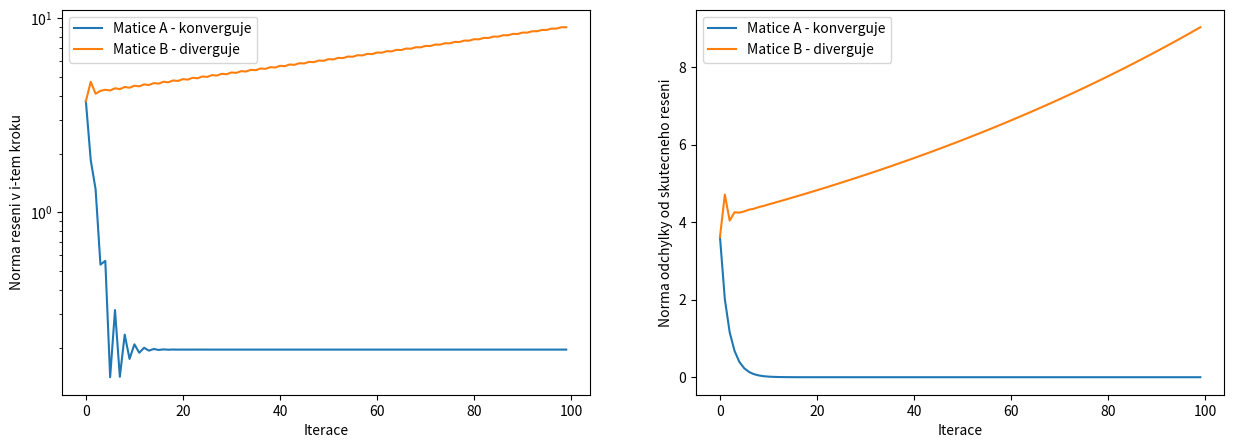
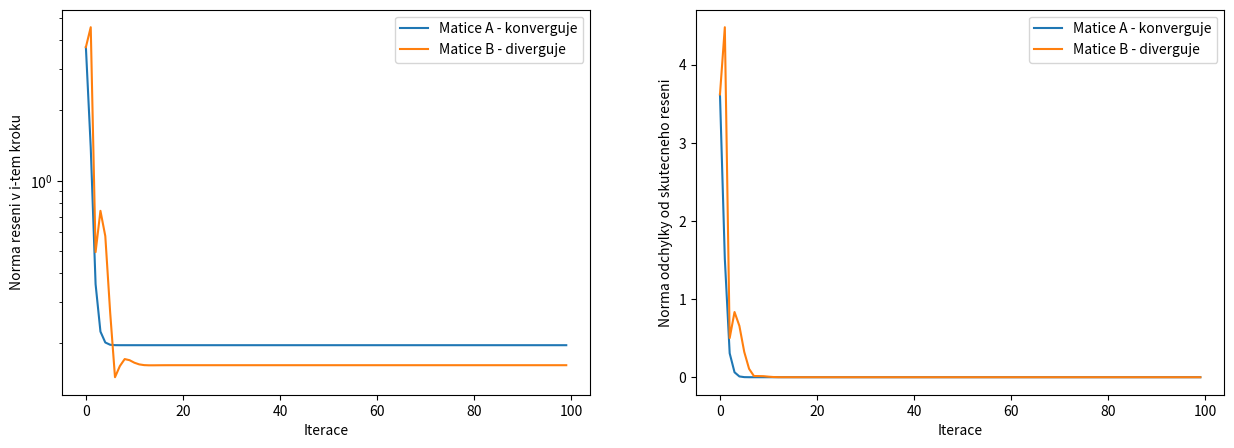
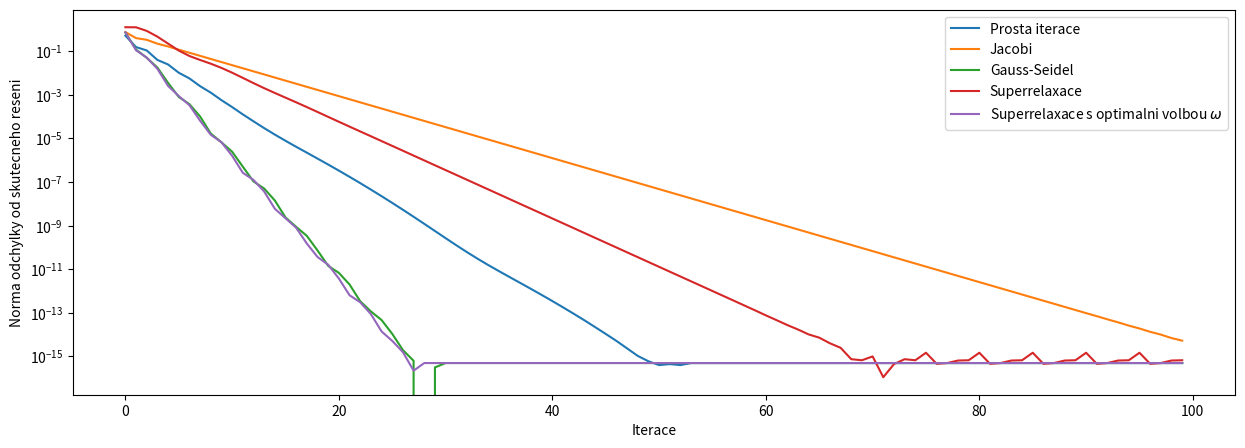
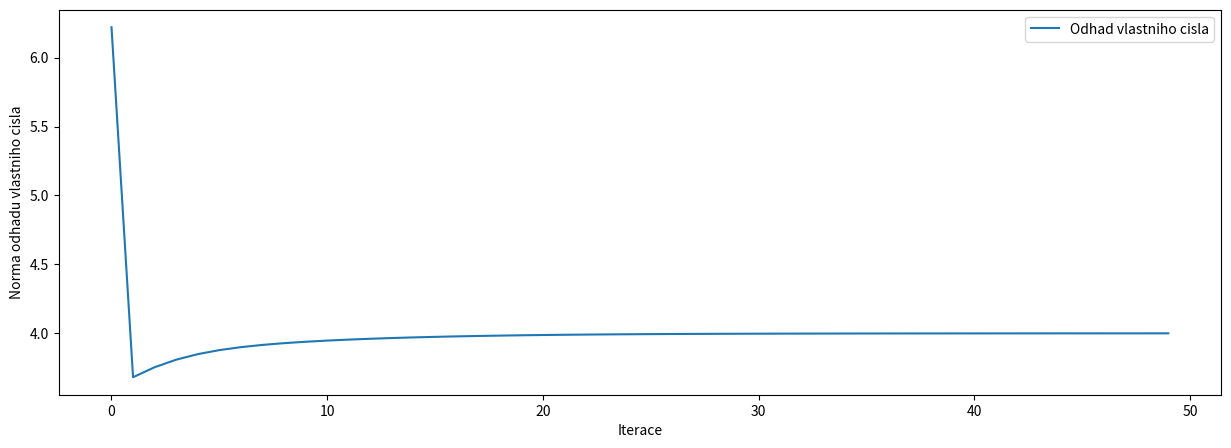

Reproduce these figures in Python, in order.
#!/usr/bin/env python
# coding: utf-8

# # Iterační metody řešení soustav lineárních rovnic, hledání vlastních čísel

# Naimportujeme si knihovny potřebné pro následující příklady:

# In[1]:


import numpy as np
import matplotlib.pyplot as plt


# ## Iterační metody:
# 1. Řešení rovnice $\mathbb{A}\mathbf{x}=\mathbf{b}$ odhadneme vektorem $\mathbf{x}^{0}$
# 2. Následné iterace $\mathbf{x}^{(k+1)}=\mathbb{B}_{k}\mathbf{x}^{(k)}+\mathbf{c}_{k}$ upřesňují náš počáteční odhad

# ### Jacobiho metoda

# * Řešíme rovnici $\mathbb{A}\mathbf{x}=\mathbf{b}$
# * Předpokládáme, že matice $\mathbb{A}$ má nenulové diagonální prvky $a_{ii}\neq 0$
# * Matici $\mathbb{A}$ lze zapsat ve tvaru:
# 
# $$
# \mathbb{A}=\mathbb{D}+\mathbb{L}+\mathbb{U}
# $$
# 
# 
# kde $\mathbb{D}$ je diagonální, $\mathbb{L}$ je dolní trojúhelníková a $\mathbb{U}$ je horní trojúhelníková matice ($\mathbb{L}$ a $\mathbb{U}$ mají nulovou diagonálu)
# * Jacobiho metoda ([odvození](http://kfe.fjfi.cvut.cz/~vachal/edu/nme/cviceni/02_linalg/DOCS/teorie_iteracni_metody.pdf)):
# $$
# \mathbf{x}^{(k+1)} = -\mathbb{D}^{-1}\left( \mathbb{L}+\mathbb{U}\right)\mathbf{x}^{(k)}+ \mathbb{D}^{-1}\mathbf{b}
# $$
#  * Metoda konverguje, pokud je matice $\mathbb{A}$ diagonálně dominantní, tj. $\vert a_{ii}\rvert > \sum_{j=1,j\neq i}^{n}\vert a_{ij} \rvert$

# <div class="alert alert-block alert-warning"><b>Cvičení 04.01: </b> Doplňte předpis pro Jacobiho metodu.</div>

# In[2]:


#
# Jacobiho metoda
# Zvolme dve matice, A bude konvergovat, B nebude konvergovat
# matice A je diagonalne dominantni
A = np.array([
    [5, 1, 1],
    [2, 7, 3],
    [2, 3, 8]             
])

# matice B neni diagonalne dominantni
B = np.array([
    [5, 10, 1],
    [2, 7, 3],
    [2, 3, 8]
])

# zvolime pravou stranu (radkovy vektor prevedeme na sloupcovy pomoci transpozice .T)
b = np.array([[1, 1, 1]]).T

# nastavime uvodni odhad reseni (radkovy vektor prevedeme na sloupcovy pomoci transpozice .T)
xUvodni = np.array([[1, 2, 3]]).T

# zvolime pocet iteraci, po ktere budeme chtit sledovat jak se reseni chova
pocet_iteraci = 100

# spocteme si reseni matic Ax=b a Bx=b primou metodou, pro kontrolu postupu
reseniA = np.linalg.solve(A, b)
reseniB = np.linalg.solve(B, b)

# v prubehu iteraci si budeme pamatovat velikost vektoru reseni v i-tem kroku, 
# dale "vzdalenost" reseni v i-tem kroku od skutecneho reseni spocitaneho primou metodou

# budeme iterovat matici A
x = xUvodni
L = np.tril(A,-1) # vytvori dolni trojuhlenikovou matici (s nulovou diagonalou)
U = np.triu(A,1) # vytvori horni trojuhlenikovou matici (s nulovou diagonalou)
D = A - L - U
velikostReseniA = np.array([])
velikostChybyA = np.array([])
for i in range(pocet_iteraci):
    velikostReseniA = np.append(velikostReseniA, np.linalg.norm(x))  # jen pro zobrazovani
    velikostChybyA = np.append(velikostChybyA,np.linalg.norm(x-reseniA)) # jen pro zobrazovani
    # DOPLNTE #
    F = -np.dot(np.linalg.inv(D),(L+U))
    G = np.linalg.inv(D)
    x = np.dot(F,x) + np.dot(G,b)                         # toto je vlastni vypocet 
    # DOPLNTE #


# budeme iterovat matici B
x = xUvodni
L = np.tril(B,-1)  # vytvori dolni trojuhlenikovou matici (s nulovou diagonalou)
U = np.triu(B,1)  # vytvori horni trojuhlenikovou matici (s nulovou diagonalou)
D = B-L-U
velikostReseniB = np.array([])
velikostChybyB = np.array([])
for i in range(pocet_iteraci):
    velikostReseniB = np.append(velikostReseniB, np.linalg.norm(x))  # jen pro zobrazovani
    velikostChybyB = np.append(velikostChybyB,np.linalg.norm(x-reseniB)) # jen pro zobrazovani
    # DOPLNTE #
    F = -np.dot(np.linalg.inv(D),(L+U))
    G = np.linalg.inv(D)
    x = np.dot(F,x) + np.dot(G,b)                         # vlastni vypocet
    # DOPLNTE #
    
# zobrazime si, jak to vypada
fig, ax = plt.subplots(1,2,figsize=(15,5))
ax[0].plot(range(pocet_iteraci),velikostReseniA,label='Matice A - konverguje')
ax[0].plot(range(pocet_iteraci),velikostReseniB,label='Matice B - diverguje')
ax[0].set_yscale('log')
ax[0].set_ylabel('Norma reseni v i-tem kroku')
ax[0].set_xlabel('Iterace')
ax[0].legend()

ax[1].plot(range(pocet_iteraci),velikostChybyA,label='Matice A - konverguje')
ax[1].plot(range(pocet_iteraci),velikostChybyB,label='Matice B - diverguje')
ax[1].set_yscale('linear')
ax[1].set_ylabel('Norma odchylky od skutecneho reseni')
ax[1].set_xlabel('Iterace')
ax[1].legend()


# ###  Gauss-Seidelova metoda

# * **Gauss-Seidelova metoda:**
# $$
# \mathbf{x}^{(k+1)} = -\left(\mathbb{D}+\mathbb{L} \right)^{-1}\mathbb{U}\mathbf{x}^{(k)}+\left(\mathbb{D}+\mathbb{L} \right)^{-1}\mathbf{b}
# $$
# * Při výpočtu složek vektoru $\mathbf{x}_{i}^{(k+1)}$ používá již dříve vypočtené složky $(k+1).$ iterace
# * Metoda konverguje, pokud je matice $\mathbb{A}$ diagonálně dominantní nebo symetrická pozitivně definitní (pozitivně definitní matice má vždy kladná vlastní čísla)

# <div class="alert alert-block alert-warning"><b>Cvičení 04.02: </b> Doplňte předpis pro Gauss-Seidelovu metodu.</div>

# In[3]:


#
# Gauss-Seidelova metoda
# Zvolme dve matice, A bude konvergovat, B nebude konvergovat
# matice A je diagonalne dominantni
A = np.array([
    [5, 1, 1],
    [2, 7, 3],
    [2, 3, 8]             
])

# matice B neni diagonalne dominantni
B = np.array([
    [5, 10, 1],
    [2, 7, 3],
    [2, 3, 8]
])

# zvolime pravou stranu (radkovy vektor prevedeme na sloupcovy pomoci transpozice .T)
b = np.array([[1, 1, 1]]).T

# nastavime uvodni odhad reseni (radkovy vektor prevedeme na sloupcovy pomoci transpozice .T)
xUvodni = np.array([[1, 2, 3]]).T

# zvolime pocet iteraci, po ktere budeme chtit sledovat jak se reseni chova
pocet_iteraci = 100

# spocteme si reseni matic Ax=b a Bx=b primou metodou, pro kontrolu postupu
reseniA = np.linalg.solve(A, b)
reseniB = np.linalg.solve(B, b)

# v prubehu iteraci si budeme pamatovat velikost vektoru reseni v i-tem kroku, 
# dale "vzdalenost" reseni v i-tem kroku od skutecneho reseni spocitaneho primou metodou

# budeme iterovat matici A
x = xUvodni
L = np.tril(A,-1) # vytvori dolni trojuhlenikovou matici (s nulovou diagonalou)
U = np.triu(A,1) # vytvori horni trojuhlenikovou matici (s nulovou diagonalou)
D = A - L - U
velikostReseniA = np.array([])
velikostChybyA = np.array([])
for i in range(pocet_iteraci):
    velikostReseniA = np.append(velikostReseniA, np.linalg.norm(x))  # jen pro zobrazovani
    velikostChybyA = np.append(velikostChybyA,np.linalg.norm(x-reseniA)) # jen pro zobrazovani
    # DOPLNTE
    F = -np.dot(np.linalg.inv(D+L),U)
    G = np.linalg.inv(D+L)
    x = np.dot(F,x) + np.dot(G,b)                         # toto je vlastni vypocet 
    # DOPLNTE



# budeme iterovat matici B
x = xUvodni
L = np.tril(B,-1)  # vytvori dolni trojuhlenikovou matici (s nulovou diagonalou)
U = np.triu(B,1)  # vytvori horni trojuhlenikovou matici (s nulovou diagonalou)
D = B-L-U
velikostReseniB = np.array([])
velikostChybyB = np.array([])
for i in range(pocet_iteraci):
    velikostReseniB = np.append(velikostReseniB, np.linalg.norm(x))  # jen pro zobrazovani
    velikostChybyB = np.append(velikostChybyB,np.linalg.norm(x-reseniB)) # jen pro zobrazovani
    # DOPLNTE
    F = -np.dot(np.linalg.inv(D+L),U)
    G = np.linalg.inv(D+L)
    x = np.dot(F,x) + np.dot(G,b)                         # vlastni vypocet
    # DOPLNTE

# zobrazime si, jak to vypada
fig, ax = plt.subplots(1,2,figsize=(15,5))
ax[0].plot(range(pocet_iteraci),velikostReseniA,label='Matice A - konverguje')
ax[0].plot(range(pocet_iteraci),velikostReseniB,label='Matice B - diverguje')
ax[0].set_yscale('log')
ax[0].set_ylabel('Norma reseni v i-tem kroku')
ax[0].set_xlabel('Iterace')
ax[0].legend()

ax[1].plot(range(pocet_iteraci),velikostChybyA,label='Matice A - konverguje')
ax[1].plot(range(pocet_iteraci),velikostChybyB,label='Matice B - diverguje')
ax[1].set_yscale('linear')
ax[1].set_ylabel('Norma odchylky od skutecneho reseni')
ax[1].set_xlabel('Iterace')
ax[1].legend()


# ### Superrelaxační metoda

# * Gauss-Seidelova metoda může konvergovat pomalu
# * K urychlení iteračního procesu bývá využívána **superrelaxační metoda**:
# $$
# x_{i}^{(k+1)}=x_{i}^{(k)}+\omega\Delta x_{i}^{(k)}
# $$
#  * rozdíl mezi iteracemi při Gauss-Seidelově metodě $\Delta x_{i}^{(k)}=x_{i}^{(k+1)}-x_{i}^{(k)}$ 
#  * relaxační faktor $\omega \in (0,2)$ 
#  * optimální hodnota relaxačního faktoru $\omega_{\mathrm{opt}}=\dfrac{2}{1+\sqrt{1-\rho^{2}\left[-\left(\mathbb{D}+\mathbb{L}\right)^{-1}\mathbb{U}\right]}}$
#    * $\rho(\mathbb{A})$ představuje [spektrální poloměr](https://cs.wikipedia.org/wiki/Spektrum_matice) matice $\mathbb{A}$: $\rho(\mathbb{A}) = \mathrm{max}(\lvert \lambda_{1} \rvert, \lvert \lambda_{2} \rvert, ..., \lvert \lambda_{n} \rvert)$

# ### Prostá iterace

# * **Prostá iterace**:
# $$
# \mathbf{x}^{(k+1)}=\left(\mathbb{I}-\mathbb{A} \right)\mathbf{x}^{(k)} + \mathbb{I}\mathbf{b}
# $$

# ### Porovnání prosté iterace, Jacobiho, Gauss-Seidelovy a superrelaxační metody

# <div class="alert alert-block alert-warning"><b>Cvičení 04.03: </b> Doplňte předpis pro prostou iteraci a superrelaxační metodu.</div>

# In[4]:


#
# zvolme pocet iteraci
pocet_iteraci = 100

# zvolime nahodnou matici, uvidime jeslti bude konvergovat, ke ktere 
# pricteme jednotkovou diagonalni, zvysime tak pravdepodobnost ze vse bude konvergovat
#A = rand(3)/2+eye(3)/2
A = np.random.rand(3,3)/2+np.eye(3)/2

# zvolime pozadovane reseni, ze ktereho napocitame pravou stranu
origReseni = np.array([[1,1,1]]).T

# najdeme pravou stranu
b = np.dot(A,origReseni)

# zvolime nahodny uvodni odhad ze ktereho budeme iterovat
uvodniOdhad = np.random.rand(3,1)

# zvolime omega pro superrelaxaci, nebude optimalni, nevadi
omega = 1.6

# PROSTA ITERACE
# spocteme si matici B jako I-A
B = np.eye(A.shape[0])-A
x = uvodniOdhad
vzdProstaIterace = np.array([])
for i in range(pocet_iteraci):
    # DOPLNTE
    F = B
    G = np.eye(F.shape[0])
    x = np.dot(F,x) + np.dot(G,b)
    # DOPLNTE
    vzdProstaIterace = np.append(vzdProstaIterace,np.linalg.norm(x-origReseni))

# JACOBI
L = np.tril(A,-1) # vytvori dolni trojuhlenikovou matici (s nulovou diagonalou)
U = np.triu(A,1) # vytvori horni trojuhlenikovou matici (s nulovou diagonalou)
D = A - L - U
F = -np.dot(np.linalg.inv(D),(L+U))
G = np.linalg.inv(D)
x = uvodniOdhad
vzdJacobi = np.array([])
for i in range(pocet_iteraci):
    x = np.dot(F,x) + np.dot(G,b)                         # toto je vlastni vypocet 
    vzdJacobi = np.append(vzdJacobi,np.linalg.norm(x-origReseni))
    
# GAUSS-SEIDEL
L = np.tril(A,-1) # vytvori dolni trojuhlenikovou matici (s nulovou diagonalou)
U = np.triu(A,1) # vytvori horni trojuhlenikovou matici (s nulovou diagonalou)
D = A - L - U
F = -np.dot(np.linalg.inv(D+L),U)
G = np.linalg.inv(D+L)
x = uvodniOdhad
vzdGaussSeidel = np.array([])
for i in range(pocet_iteraci):
    x = np.dot(F,x) + np.dot(G,b)                         # toto je vlastni vypocet 
    vzdGaussSeidel = np.append(vzdGaussSeidel,np.linalg.norm(x-origReseni))

# SUPERRELAXACE + GAUS-SEIDEL
L = np.tril(A,-1) # vytvori dolni trojuhlenikovou matici (s nulovou diagonalou)
U = np.triu(A,1) # vytvori horni trojuhlenikovou matici (s nulovou diagonalou)
D = A - L - U

# toto je ze seidela
F = -np.dot(np.linalg.inv(D+L),U)
G = np.linalg.inv(D+L)

x = uvodniOdhad
vzdSuperRelaxace = np.array([])
for i in range(pocet_iteraci):
    # DOPLNTE
    xkp1 = np.dot(F,x) + np.dot(G,b)                         
    x = x + omega * (xkp1 - x)
    # DOPLNTE
    vzdSuperRelaxace = np.append(vzdSuperRelaxace,np.linalg.norm(x-origReseni))


    
# SUPERRELAXACE s opt. omega
L = np.tril(A,-1) # vytvori dolni trojuhlenikovou matici (s nulovou diagonalou)
U = np.triu(A,1) # vytvori horni trojuhlenikovou matici (s nulovou diagonalou)
D = A - L - U

# toto je z Gaiss-Seidela
F = -np.dot(np.linalg.inv(D+L),U)
G = np.linalg.inv(D+L)

# spektralni polomer matice F (maximum z mnoziny vlastnich cisel matice F)
r = np.max(np.abs(np.linalg.eig(F)[0]))

omega = 2/( 1+np.sqrt(np.abs(1-r**2))) # optimalni omega
x = uvodniOdhad
vzdSuperRelaxaceOmega = np.array([])
for i in range(pocet_iteraci):
    # DOPLNTE
    xkp1 = np.dot(F,x) + np.dot(G,b)                         
    x = omega * (xkp1 - x) + x
    # DOPLNTE
    vzdSuperRelaxaceOmega = np.append(vzdSuperRelaxaceOmega,np.linalg.norm(x-origReseni))

# ZOBRAZIME
# zobrazime si jak to vypada
fig, ax = plt.subplots(figsize=(15,5))
ax.plot(range(pocet_iteraci),vzdProstaIterace,label='Prosta iterace')
ax.plot(range(pocet_iteraci),vzdJacobi,label='Jacobi')
ax.plot(range(pocet_iteraci),vzdGaussSeidel,label='Gauss-Seidel')
ax.plot(range(pocet_iteraci),vzdSuperRelaxace,label='Superrelaxace')
ax.plot(range(pocet_iteraci),vzdSuperRelaxaceOmega,label=r'Superrelaxace s optimalni volbou $\omega$')
ax.set_yscale('log')
ax.set_ylabel('Norma odchylky od skutecneho reseni')
ax.set_xlabel('Iterace')
ax.legend()
                 


# ## Hledání vlastních čísel a vektorů matice

# * Nechť pro číslo $\lambda$ existuje vektor $\mathbf{x}\neq\mathbf{0} $ takový, že $\mathbb{A}\mathbf{x}=\lambda\mathbf{x}$. Pak:
#  * $\lambda$ je vlastní číslo matice $\mathbb{A}$
#  * $\mathbf{x}$ je vlastní vektor matice $\mathbb{A}$
# 
# 
# * Motivace: vlastní čísla a vlastní vektory souvisí např. s [operátory v kvantové fyzice](https://www.aldebaran.cz/studium/f2/docs/12_kvanta.pdf), [rezonanční frekvencí](https://www.aldebaran.cz/bulletin/2017_23_tac.php), ... atd.
# 
# 
# * Typy úloh:
#     1. Úplný problém vlastních čísel - hledání všech vlastních čísel matice a případně i příslušných vlastních vektorů
#     2. Částečný problém vlastních čísel - hledání jednoho nebo několika vlastních čísel
# 
# 
# * Příklad na částečný problém vlastních čísel: hledám vlastní číslo matice $\mathbb{A}$, které je největší v absolutní hodnotě. Postup:
#   1. Zvolíme libovolné $\mathbf{v}^{(0)}$ jako počáteční odhad vlastního vektoru
#   2. Iterujeme
# $$
# \lambda^{(k+1)}=\lVert \mathbb{A}\mathbf{v}^{(k)} \rVert
# $$
#             
# $$
# \mathbf{v}^{(k+1)}=\dfrac{\mathbb{A}\mathbf{v}^{(k)}}{\Vert \mathbb{A}\mathbf{v}^{(k)} \rVert}
# $$
# 

# <div class="alert alert-block alert-warning"><b>Cvičení 04.04: </b> Doplňte předpis pro výpočet vlastního vektoru.</div>

# In[5]:


# vypocet nejvetsiho vlastniho cisla

# pouzijeme velmi jednoduchou diagonalni matici 3x3, u ktere zname vlastni cisla, 
# ale muzete si vyzkouset i jine matice

#
matice = np.array([
    [4, 0, 0],
    [0, 3.7, 0],
    [0, 0, 3]
])

#matice = np.array([
#    [4, 0, -10],
#    [0, 3.7, -8.8],
#    [-7.85, 2.6, 3]
#    ])

# do vlastniho vektoru v ulozime uvodni odhad
v = np.array([[1,1,1]]).T

# budeme opakovat 50, v prubehu vypoctu si budeme pamatovat normu matice*v, 
# tedy odhad vlastniho cisla (vime ze se ma blizit ctyrce)

pocet_iteraci = 50
odhadVlastnihoCisla = np.array([])
for i in range(pocet_iteraci):
    odhadVlastnihoCisla = np.append(odhadVlastnihoCisla,np.linalg.norm(np.dot(matice,v)))
    # DOPLNTE
    v = np.dot(matice,v) / np.linalg.norm(np.dot(matice,v))
    # DOPLNTE
    

# odhad nejvetsiho vlastniho cisla je
lambda_odhad = np.linalg.norm(np.dot(matice,v))
print('Odhad nejvetsiho vlastniho cisla = ',lambda_odhad)


# odhad vlastniho vektoru je
print('Odhad prislusneho vlastniho vektoru = ',v)

# zobrazime si jak jsme se k vlastnimu cislu blizili

fig, ax = plt.subplots(figsize=(15,5))
ax.plot(range(pocet_iteraci),odhadVlastnihoCisla,label='Odhad vlastniho cisla')
ax.set_ylabel('Norma odhadu vlastniho cisla')
ax.set_xlabel('Iterace')
ax.legend()
 
# kontrola    
#vl_cislo_reseni, vl_vektor_reseni = np.linalg.eig(matice)
#print(np.max(vl_cislo_reseni))
#print(vl_vektor_reseni)

